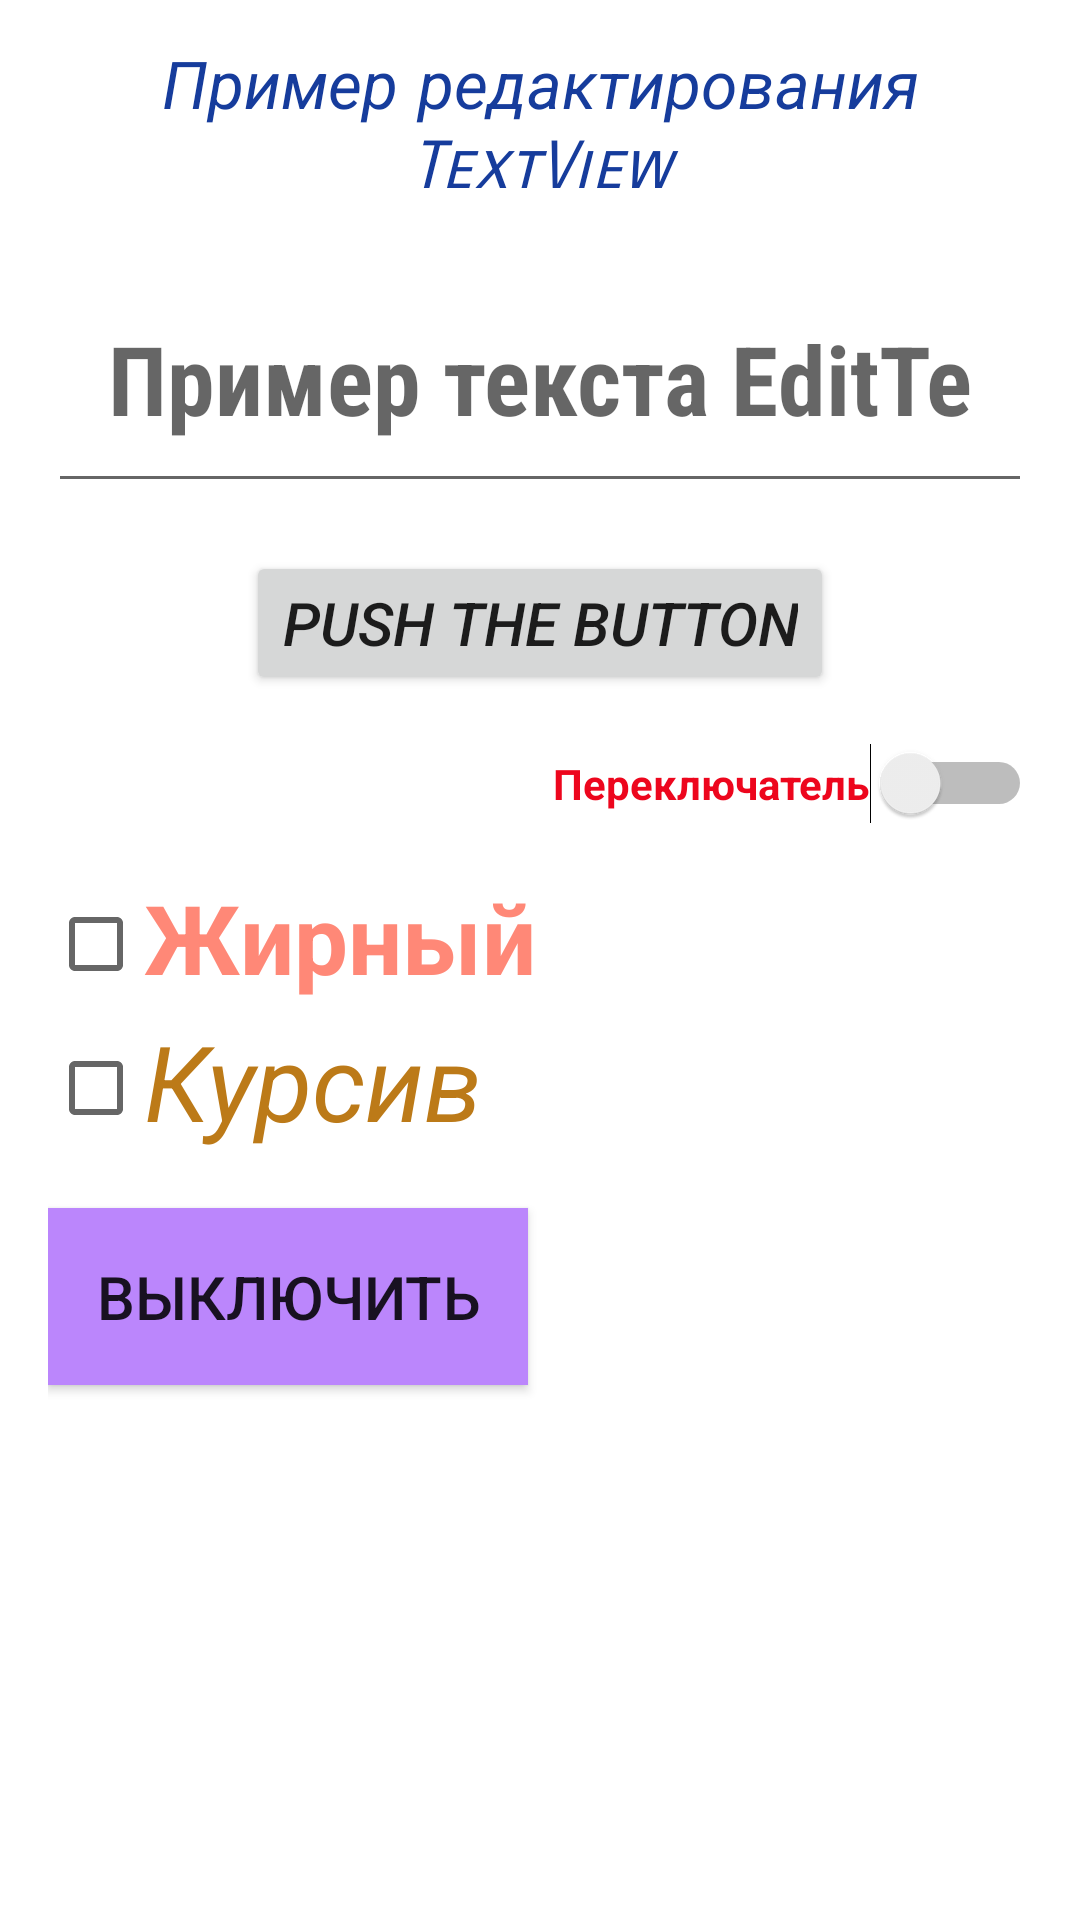

Write the Android layout XML for this screen, with the resource values it uses.
<!-- AndroidManifest.xml: application theme Theme.GB_Homework1 -->
<!-- res/layout/activity_main.xml -->
<?xml version="1.0" encoding="utf-8"?>
<LinearLayout xmlns:android="http://schemas.android.com/apk/res/android"
    xmlns:app="http://schemas.android.com/apk/res-auto"
    xmlns:tools="http://schemas.android.com/tools"
    android:layout_width="match_parent"
    android:layout_height="match_parent"
    android:orientation="vertical"
    android:paddingHorizontal="16dp"
    tools:context=".MainActivity">

    <TextView
        android:layout_width="match_parent"
        android:layout_height="wrap_content"
        android:fontFamily="sans-serif-smallcaps"
        android:gravity="center_horizontal"
        android:paddingVertical="16dp"
        android:text="Пример редактирования TextView"
        android:textColor="#163C9C"
        android:textSize="22sp"
        android:textStyle="italic"
        tools:ignore="HardcodedText" />

    <EditText
        android:layout_width="match_parent"
        android:layout_height="wrap_content"
        android:ems="20"
        android:fontFamily="sans-serif-condensed"
        android:hint="Пример текста EditText"
        android:inputType="number"
        android:minEms="8"
        android:padding="20dp"
        android:textColor="#54BA1D"
        android:textSize="32sp"
        android:textStyle="bold"
        tools:ignore="HardcodedText" />

    <Button
        android:layout_width="wrap_content"
        android:layout_height="wrap_content"
        android:layout_gravity="center_horizontal"
        android:layout_marginTop="16dp"
        android:text="Push the button"
        android:textSize="20sp"
        android:textStyle="italic"
        tools:ignore="HardcodedText" />

    <Switch
        android:layout_width="wrap_content"
        android:layout_height="wrap_content"
        android:text="Переключатель"
        android:textStyle="bold"
        android:layout_marginVertical="16dp"
        android:textColor="#ED061D"
        android:layout_gravity="end"
        tools:ignore="HardcodedText,UseSwitchCompatOrMaterialXml" />

    <CheckBox
        android:layout_width="wrap_content"
        android:layout_height="wrap_content"
        android:text="Жирный"
        android:textColor="#F87"
        android:textSize="32sp"
        android:fontFamily="serif-monospace"
        android:textStyle="bold"
        tools:ignore="HardcodedText" />
    <CheckBox
        android:layout_width="wrap_content"
        android:layout_height="wrap_content"
        android:textStyle="italic"
        android:textSize="35sp"
        android:textColor="#BC7A18"
        android:fontFamily="sans-serif-smallcaps"
        android:text="Курсив"
        tools:ignore="HardcodedText" />

    <ToggleButton
        android:layout_width="wrap_content"
        android:layout_height="wrap_content"
        android:layout_marginVertical="16dp"
        android:padding="16dp"
        android:textOn="Включить"
        android:textSize="20sp"
        android:textOff="Выключить"
        android:background="@color/purple_200"
        tools:ignore="HardcodedText" />

</LinearLayout>
<!-- resources referenced by this layout -->
<resources>
  <style name="Theme.GB_Homework1" parent="Theme.MaterialComponents.DayNight.DarkActionBar">
          
          <item name="colorPrimary">@color/purple_500</item>
          <item name="colorPrimaryVariant">@color/purple_700</item>
          <item name="colorOnPrimary">@color/white</item>
          
          <item name="colorSecondary">@color/teal_200</item>
          <item name="colorSecondaryVariant">@color/teal_700</item>
          <item name="colorOnSecondary">@color/black</item>
          
          <item name="android:statusBarColor">?attr/colorPrimaryVariant</item>
          
      </style>
  <!-- not gathered from this repository: default colours our renderer supplied (Android Studio template values) -->
  <color name="purple_200">#FFBB86FC</color>
  <color name="purple_500">#FF6200EE</color>
  <color name="purple_700">#FF3700B3</color>
  <color name="teal_200">#FF03DAC5</color>
  <color name="teal_700">#FF018786</color>
  <color name="black">#FF000000</color>
  <color name="white">#FFFFFFFF</color>
</resources>
